Run: headless pygame with SDL's dummy video driver; simulated clock (each Clock.tick advances the game by its frame time, no real sleeping); random seed 0; keys injected as events and as key.get_pressed() state; no mouse input.
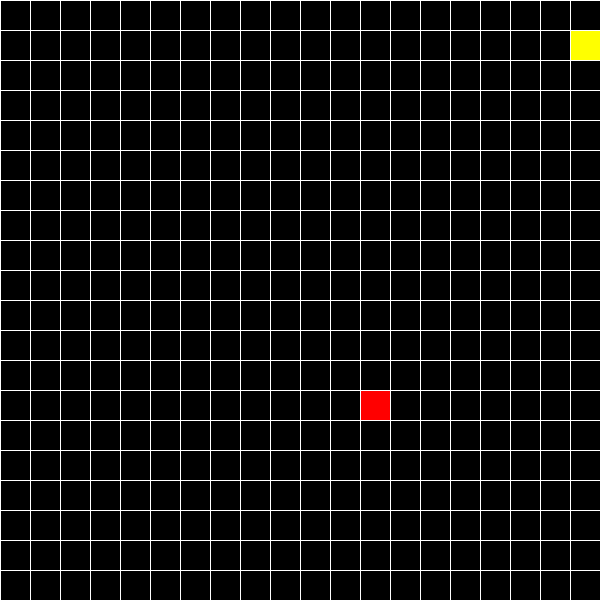
Frame 1 of 4 · flips 1–60 · no input
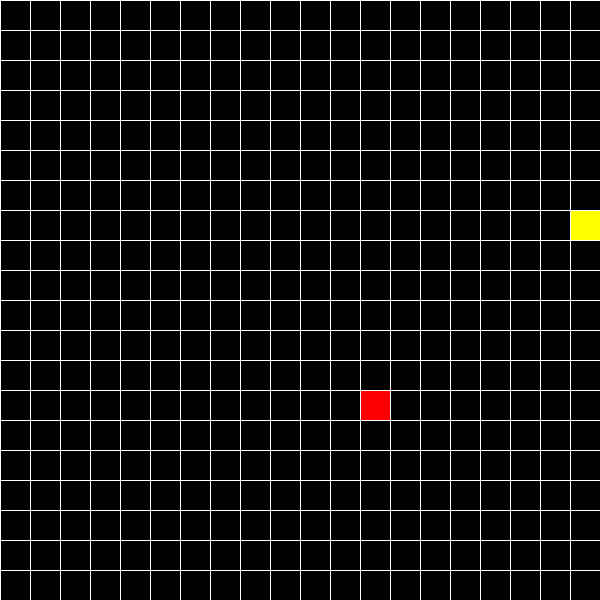
Frame 2 of 4 · flips 61–180 · tapped SPACE, RETURN · held RIGHT (→), D
Frame 3 of 4 · flips 181–300 · held DOWN (↓), S · screen same as frame 1, image omitted
Frame 4 of 4 · flips 301–420 · held LEFT (←), A, UP (↑), W · screen same as frame 2, image omitted

The pygame program that drew these frames:

import pygame
from random import randint
from math import sqrt

pygame.init()
screen_x = 600
screen_y = 600
vel = 1
score = 0
lentail = 0
xtail = []
ytail  = []
status = "up"
live = "run"
screen = pygame.display.set_mode((screen_x,screen_y))
pygame.display.set_caption("Snake Game")
snake =  0
x = 20
y = 20
def xyvel():
	global status
	if status =="up":
		x = 0
		y = 30
	elif status =="down":
		x = 0
		y = -30
	elif status == "right":
		x = 30
		y = 0
	elif status == "left":
		x = -30
		y = 0
	return x, y
numXlines = screen_x // 30
numYlines = screen_y // 30
def randnums():
	xrand = randint(1, numXlines-1)
	yrand = randint(1, numYlines-1)
	return xrand, yrand
xf, yf = randnums()
def food(screen = screen):
	global xf, yf
	pygame.draw.rect(screen, "red", ((xf*30)-29, (yf*30)-29, 29, 29))
def drawLines():
	global screen, screen_x, screen_y
	numXlines = screen_x // 30
	numYlines = screen_y // 30
	#screen_x = numXlines * 30
	#screen_y = numYlines * 30
	for xl in range(numYlines):
		pygame.draw.line(screen, "white", ( 0, xl*30), (screen_x, xl*30))
	for yl in range(numXlines):
		pygame.draw.line(screen, "white", ( yl*30, 0), (yl*30, screen_y))
def tailMov():
	global xtail, ytail, lentail, x, y
	if lentail > 0:
		xtemp = xtail[0]
		ytemp = ytail[0]
		xtail[0] = x
		ytail[0] = y
		if lentail > 1:
			for i in range(1, lentail):
				xnext = xtail[i]
				ynext = ytail[i]
				xtail[i] = xtemp
				ytail[i] = ytemp
				xtemp = xnext
				ytemp = ynext
		for tl in range(0, lentail):
			pygame.draw.rect(screen, "yellow", ((xtail[tl]*30)-29, (ytail[tl]*30)-29, 29, 29))
def collision():
	global xf, yf, x, y, xtail, ytail, lentail
	if (xf == x) and (yf == y):
		xf, yf = randnums()
		lentail += 1
		xvel, yvel = xyvel()
		if lentail > 1:
			xtmp = xtail[-1]+xvel
			ytmp = ytail[-1]+yvel 
			xtail.append(xtmp)
			ytail.append(ytmp)
		else:
			xtail.append(x+xvel)
			ytail.append(y+yvel)
def main():
	global keys, status, live, x, y
	if keys[pygame.K_LEFT] and x>0:
		status = "left" 
	if keys[pygame.K_RIGHT] and x<numYlines:
		status = "right"
	if keys[pygame.K_UP]:
		status = "up"
	if keys[pygame.K_DOWN] and y > 0: 
		status = "down"
	if keys[pygame.K_SPACE]:
		if live == "stop":
			live = "run"
		else:
			live = "stop"
	if status == "up" and live == "run":
		if y < 1:
			y = numYlines+1
		y -= vel
	if status == "down" and live == "run":
		if y > numYlines:
			y = 0
		y += vel
	if status == "left" and live == "run":
		if x < 1:
			x = numXlines+1
		x -= vel
	if status == "right" and live == "run":
		if x > numYlines:
			x = 0
		x += vel
	pygame.draw.rect(screen, "yellow", ((x*30)-29, (y*30)-29, 29, 29))
ScreenStatus = True
while ScreenStatus:
    #pygame.time.get_ticks()
    clock = pygame.time.Clock()
    clock.tick(20)
    pygame.time.delay(30)
    for event in pygame.event.get():
        if event.type == pygame.QUIT:
            ScreenStatus = False
    keys = pygame.key.get_pressed()
    screen.fill((0, 0, 0))
    drawLines()
    food()
    main()
    collision()
    tailMov()
    pygame.display.update()
